Labelled photos from "processed_balanced", an image-classification folder in kaclark219/CSCI-635-01-Group-2. The possible labels are: abstract expressionism, baroque, cubism, impressionism, pop art.

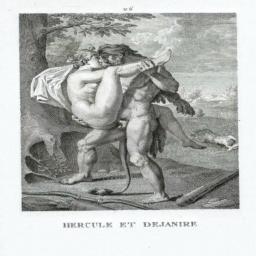
Label: baroque

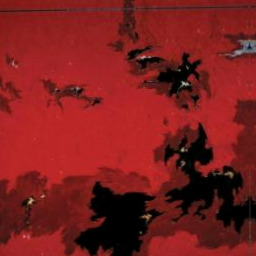
Label: abstract expressionism

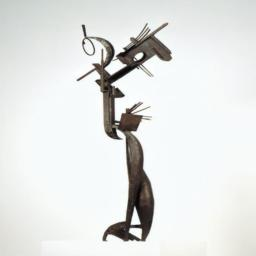
Label: cubism

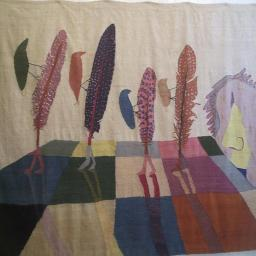
Label: pop art

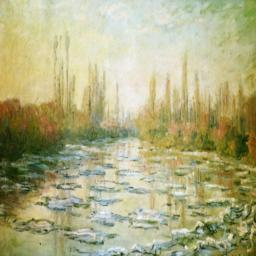
Label: impressionism

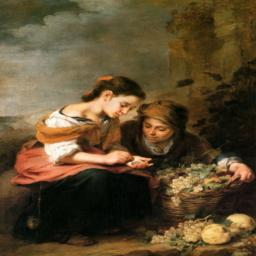
Label: baroque
